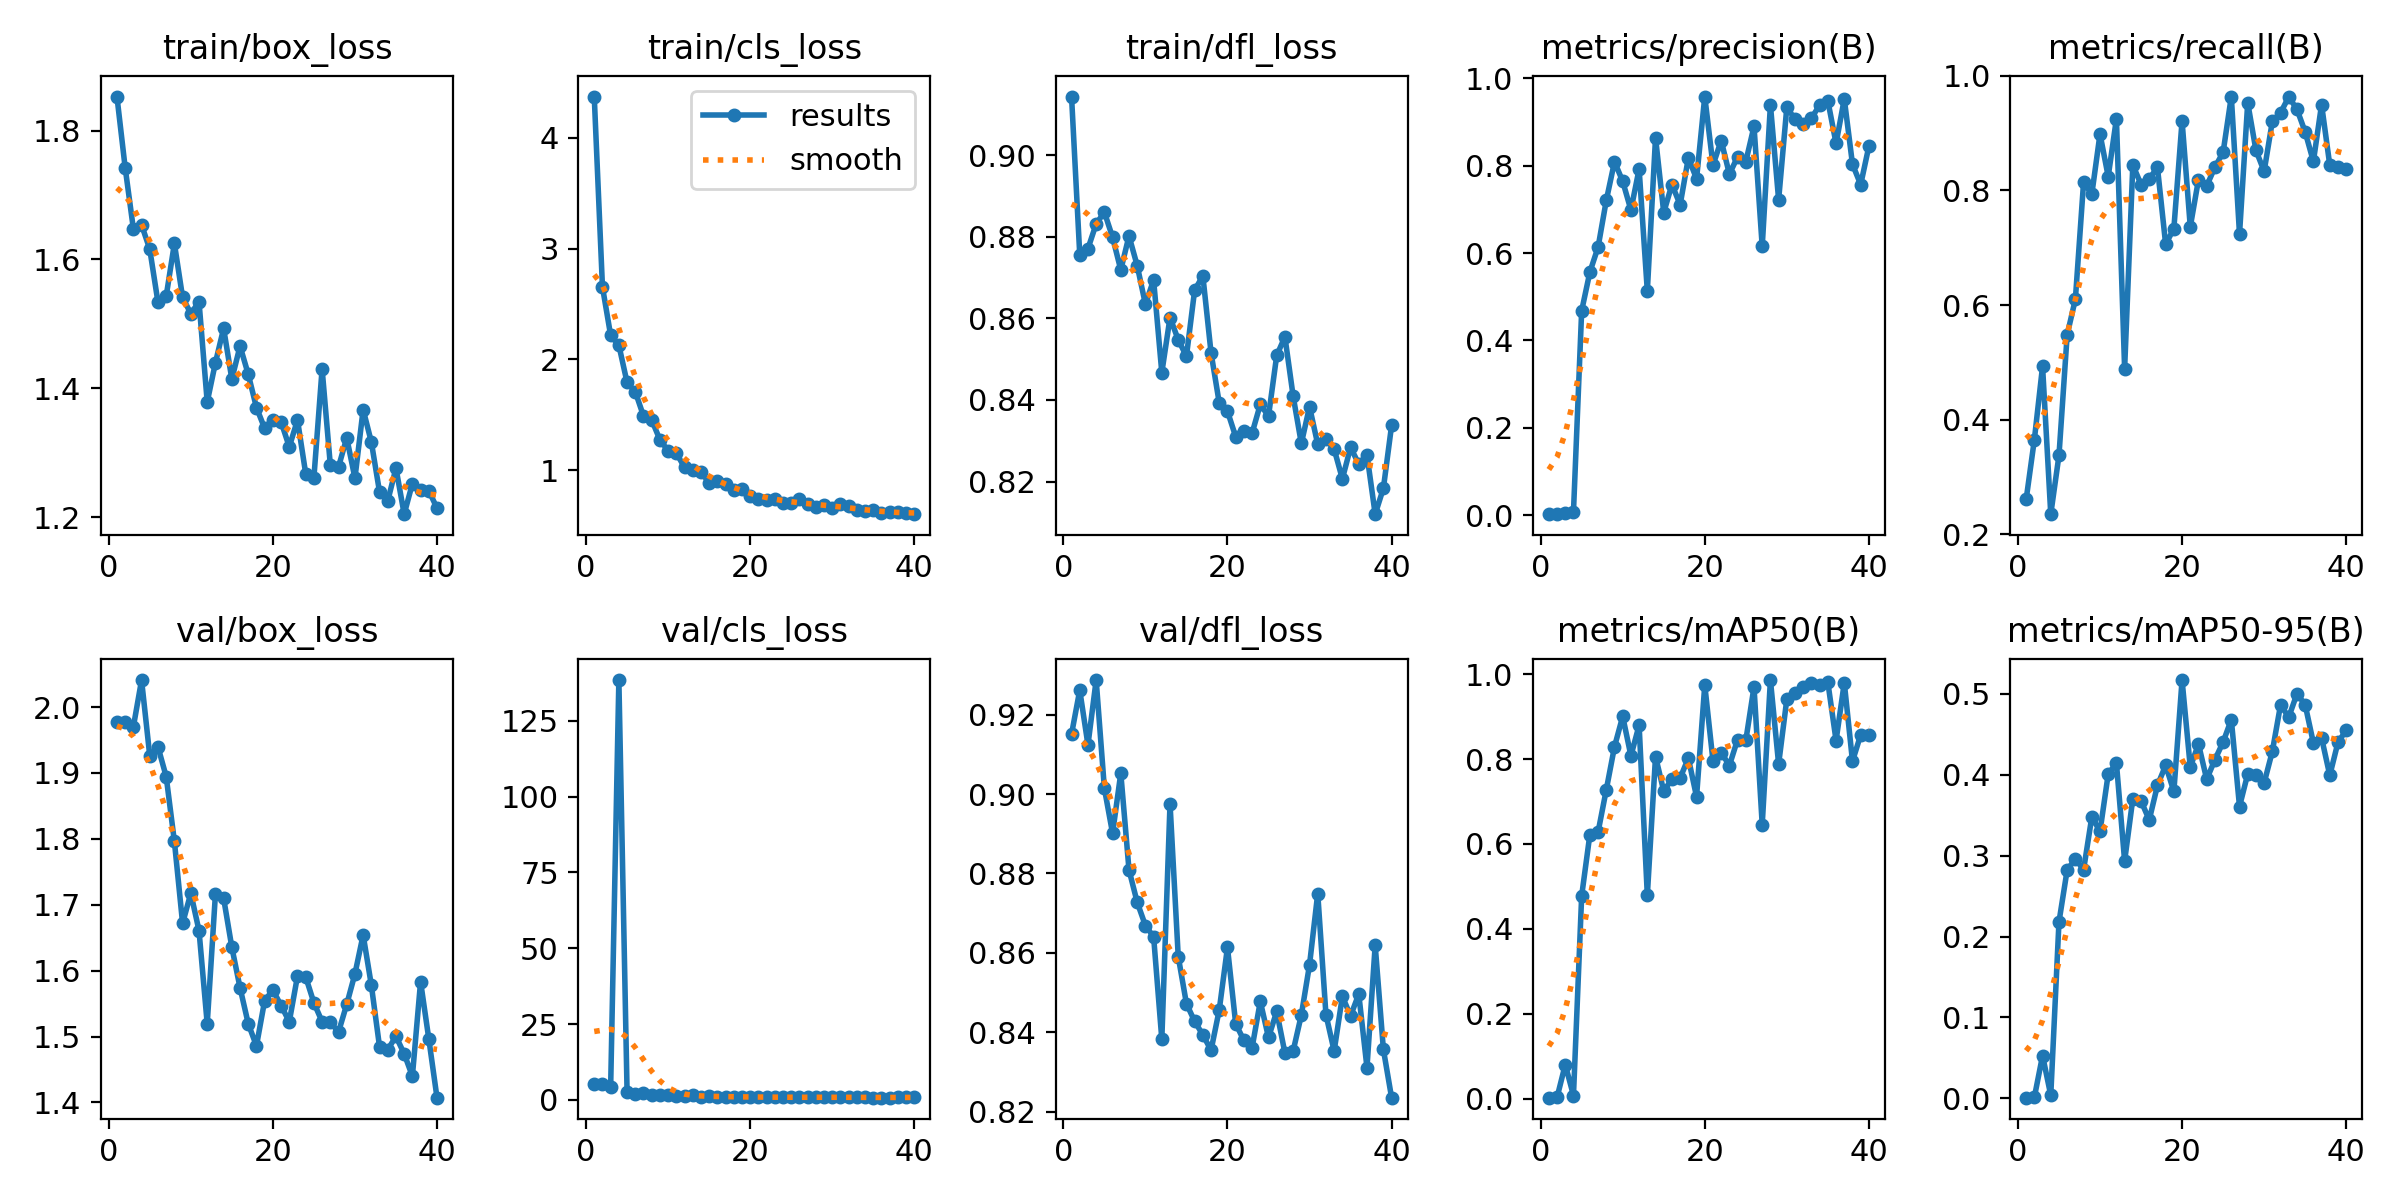

Source data for this figure (header and first rows):
epoch, time, train/box_loss, train/cls_loss, train/dfl_loss, metrics/precision(B), metrics/recall(B), metrics/mAP50(B), metrics/mAP50-95(B), val/box_loss, val/cls_loss, val/dfl_loss, lr/pg0, lr/pg1, lr/pg2
1, 126.8, 1.853, 4.373, 0.9144, 0.00246, 0.2607, 0.00218, 0.00089, 1.978, 5.322, 0.9151, 0.0003834, 0.0003834, 0.0003834
2, 317, 1.743, 2.654, 0.8756, 0.00302, 0.365, 0.00279, 0.00134, 1.978, 5.189, 0.9262, 0.0007757, 0.0007757, 0.0007757
3, 594.3, 1.648, 2.215, 0.8771, 0.00408, 0.4932, 0.08014, 0.05288, 1.97, 4.299, 0.9124, 0.00116, 0.00116, 0.00116
4, 715, 1.654, 2.127, 0.8832, 0.00753, 0.235, 0.00722, 0.00384, 2.041, 138.5, 0.9287, 0.001537, 0.001537, 0.001537
5, 804.4, 1.616, 1.791, 0.886, 0.4679, 0.3376, 0.4778, 0.2181, 1.926, 2.63, 0.9015, 0.001601, 0.001601, 0.001601
6, 891.4, 1.533, 1.707, 0.8799, 0.5565, 0.5481, 0.6223, 0.2824, 1.94, 1.818, 0.8901, 0.001584, 0.001584, 0.001584
7, 978.8, 1.543, 1.488, 0.8719, 0.6134, 0.6103, 0.6282, 0.2959, 1.895, 2.244, 0.9052, 0.001568, 0.001568, 0.001568
8, 1070, 1.625, 1.453, 0.8802, 0.7205, 0.8145, 0.7278, 0.2826, 1.796, 1.678, 0.8809, 0.001551, 0.001551, 0.001551
9, 1160, 1.541, 1.273, 0.8729, 0.8089, 0.7932, 0.8292, 0.3478, 1.672, 1.537, 0.8728, 0.001535, 0.001535, 0.001535
10, 1248, 1.516, 1.173, 0.8635, 0.7641, 0.8984, 0.9008, 0.3301, 1.718, 1.47, 0.8669, 0.001518, 0.001518, 0.001518
11, 1335, 1.534, 1.153, 0.8694, 0.6984, 0.8242, 0.8078, 0.4009, 1.661, 1.345, 0.8641, 0.001502, 0.001502, 0.001502
12, 1424, 1.379, 1.024, 0.8467, 0.7922, 0.925, 0.8798, 0.4144, 1.519, 1.189, 0.8382, 0.001485, 0.001485, 0.001485
13, 1540, 1.44, 0.9988, 0.8602, 0.513, 0.4889, 0.4791, 0.2933, 1.716, 1.515, 0.8976, 0.001469, 0.001469, 0.001469
14, 1747, 1.493, 0.9814, 0.8547, 0.8637, 0.8444, 0.8061, 0.3705, 1.71, 1.085, 0.8591, 0.001452, 0.001452, 0.001452
15, 1888, 1.414, 0.8853, 0.8507, 0.6926, 0.8103, 0.7246, 0.3677, 1.635, 1.108, 0.8472, 0.001436, 0.001436, 0.001436
16, 2085, 1.466, 0.9028, 0.8669, 0.7567, 0.8203, 0.7531, 0.3442, 1.574, 1.009, 0.8428, 0.001419, 0.001419, 0.001419
17, 2287, 1.422, 0.8767, 0.8704, 0.7105, 0.8402, 0.7555, 0.3869, 1.519, 0.9999, 0.8394, 0.001403, 0.001403, 0.001403
18, 2492, 1.37, 0.8168, 0.8515, 0.8176, 0.706, 0.8023, 0.4117, 1.486, 1.061, 0.8355, 0.001386, 0.001386, 0.001386
19, 2691, 1.338, 0.8296, 0.8392, 0.7699, 0.7334, 0.711, 0.3794, 1.555, 0.9614, 0.8457, 0.00137, 0.00137, 0.00137
20, 2880, 1.352, 0.7651, 0.8372, 0.958, 0.9213, 0.9746, 0.5171, 1.57, 0.9607, 0.8614, 0.001353, 0.001353, 0.001353
21, 3078, 1.348, 0.7402, 0.831, 0.8009, 0.7364, 0.7959, 0.4095, 1.547, 0.8889, 0.8422, 0.001337, 0.001337, 0.001337
22, 3272, 1.309, 0.7302, 0.8323, 0.8573, 0.8188, 0.8155, 0.438, 1.522, 0.8043, 0.8379, 0.00132, 0.00132, 0.00132
23, 3461, 1.351, 0.7363, 0.8319, 0.7805, 0.8077, 0.7849, 0.3944, 1.592, 0.9234, 0.8361, 0.001304, 0.001304, 0.001304
24, 3654, 1.268, 0.6989, 0.8389, 0.8201, 0.8405, 0.8461, 0.4186, 1.59, 0.8479, 0.8478, 0.001287, 0.001287, 0.001287
25, 3860, 1.262, 0.7023, 0.836, 0.8091, 0.8664, 0.8439, 0.4404, 1.551, 0.8286, 0.8387, 0.001271, 0.001271, 0.001271
26, 4125, 1.43, 0.7364, 0.8509, 0.8898, 0.9638, 0.9701, 0.4682, 1.523, 0.7812, 0.8453, 0.001254, 0.001254, 0.001254
27, 4402, 1.281, 0.6933, 0.8555, 0.6149, 0.7237, 0.6455, 0.3608, 1.521, 0.8305, 0.8348, 0.001238, 0.001238, 0.001238
28, 4947, 1.278, 0.6665, 0.841, 0.939, 0.953, 0.9863, 0.401, 1.507, 0.8292, 0.8353, 0.001221, 0.001221, 0.001221
29, 5153, 1.323, 0.6864, 0.8293, 0.7218, 0.8701, 0.7882, 0.4, 1.549, 0.8054, 0.8444, 0.001205, 0.001205, 0.001205
30, 5365, 1.261, 0.66, 0.8384, 0.9338, 0.8333, 0.9414, 0.3899, 1.595, 0.8451, 0.857, 0.001188, 0.001188, 0.001188
31, 5570, 1.367, 0.6947, 0.8291, 0.9058, 0.9207, 0.9567, 0.4289, 1.654, 0.9463, 0.875, 0.001172, 0.001172, 0.001172
32, 5800, 1.317, 0.6786, 0.8304, 0.8952, 0.9355, 0.9701, 0.4863, 1.578, 0.8494, 0.8445, 0.001155, 0.001155, 0.001155
33, 6023, 1.239, 0.6377, 0.8279, 0.9087, 0.9633, 0.9788, 0.4713, 1.484, 0.8277, 0.8353, 0.001139, 0.001139, 0.001139
34, 6337, 1.225, 0.6254, 0.8206, 0.9384, 0.9415, 0.9757, 0.5002, 1.48, 0.7702, 0.849, 0.001122, 0.001122, 0.001122
35, 6603, 1.276, 0.6359, 0.8284, 0.9479, 0.902, 0.9807, 0.4865, 1.5, 0.7291, 0.8441, 0.001106, 0.001106, 0.001106
36, 6866, 1.205, 0.6111, 0.8243, 0.8507, 0.8505, 0.8436, 0.4394, 1.474, 0.7067, 0.8496, 0.001089, 0.001089, 0.001089
37, 7081, 1.252, 0.6172, 0.8265, 0.9526, 0.9498, 0.98, 0.4457, 1.44, 0.7399, 0.8311, 0.001073, 0.001073, 0.001073
38, 7298, 1.242, 0.6179, 0.812, 0.8031, 0.844, 0.795, 0.3993, 1.583, 0.908, 0.8619, 0.001056, 0.001056, 0.001056
39, 7514, 1.241, 0.6075, 0.8184, 0.7565, 0.8402, 0.8572, 0.4402, 1.497, 0.7742, 0.8357, 0.00104, 0.00104, 0.00104
40, 7724, 1.214, 0.6012, 0.8337, 0.8446, 0.8367, 0.8567, 0.455, 1.407, 0.7657, 0.8235, 0.001023, 0.001023, 0.001023
